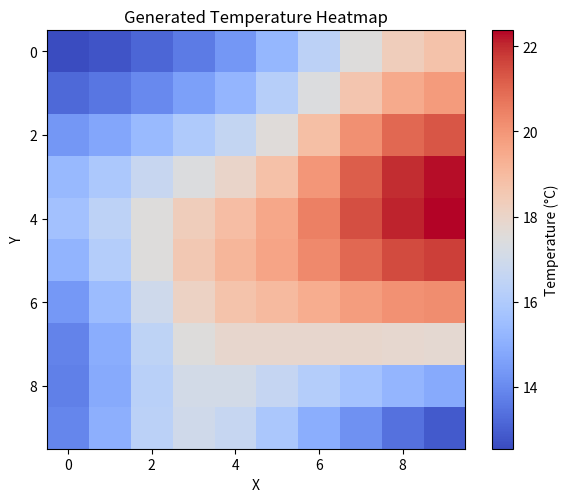

Reproduce this figure in Python.
import matplotlib.pyplot as plt
import numpy as np
from scipy.ndimage import gaussian_filter

class HeatmapModel:
    def __init__(self, mesh_size=10, sigma=2, temp_min=10, temp_max=28, seed=None):
        self.mesh_size = mesh_size
        self.sigma = sigma
        self.temp_min = temp_min
        self.temp_max = temp_max
        self.seed = seed
        self.current_map = None
        self.generate_new_map()

    def generate_new_map(self):
        rng = np.random.default_rng(self.seed)  # 局所的な乱数生成器（seed固定）

        num_points = self.mesh_size * self.mesh_size
        x = rng.uniform(0, self.mesh_size, num_points)
        y = rng.uniform(0, self.mesh_size, num_points)
        temperature = rng.uniform(self.temp_min, self.temp_max, num_points)

        grid_temperature = gaussian_filter(
            np.histogram2d(x, y, bins=self.mesh_size, weights=temperature, density=False)[0],
            sigma=self.sigma
        )
        grid_temperature = np.clip(grid_temperature, self.temp_min, self.temp_max)
        self.current_map = np.round(grid_temperature, 3)

    def get_current_map(self):
        return self.current_map


## ヒートマップ確認用
if __name__ == "__main__":
    # インスタンス生成
    heatmap = HeatmapModel(mesh_size=10, sigma=2, temp_min=8, temp_max=25, seed=99)

    # 温度マップ取得
    temperature_map = heatmap.get_current_map()

    print("Temperature Map（℃）:")
    print(temperature_map)

    # ヒートマップ表示
    plt.figure(figsize=(6, 5))
    plt.imshow(
        temperature_map,
        cmap='coolwarm',
        origin='upper',
        interpolation='none'
    )
    plt.colorbar(label="Temperature (°C)")
    plt.title("Generated Temperature Heatmap")
    plt.xlabel("X")
    plt.ylabel("Y")
    plt.grid(False)
    plt.tight_layout()
    plt.show()